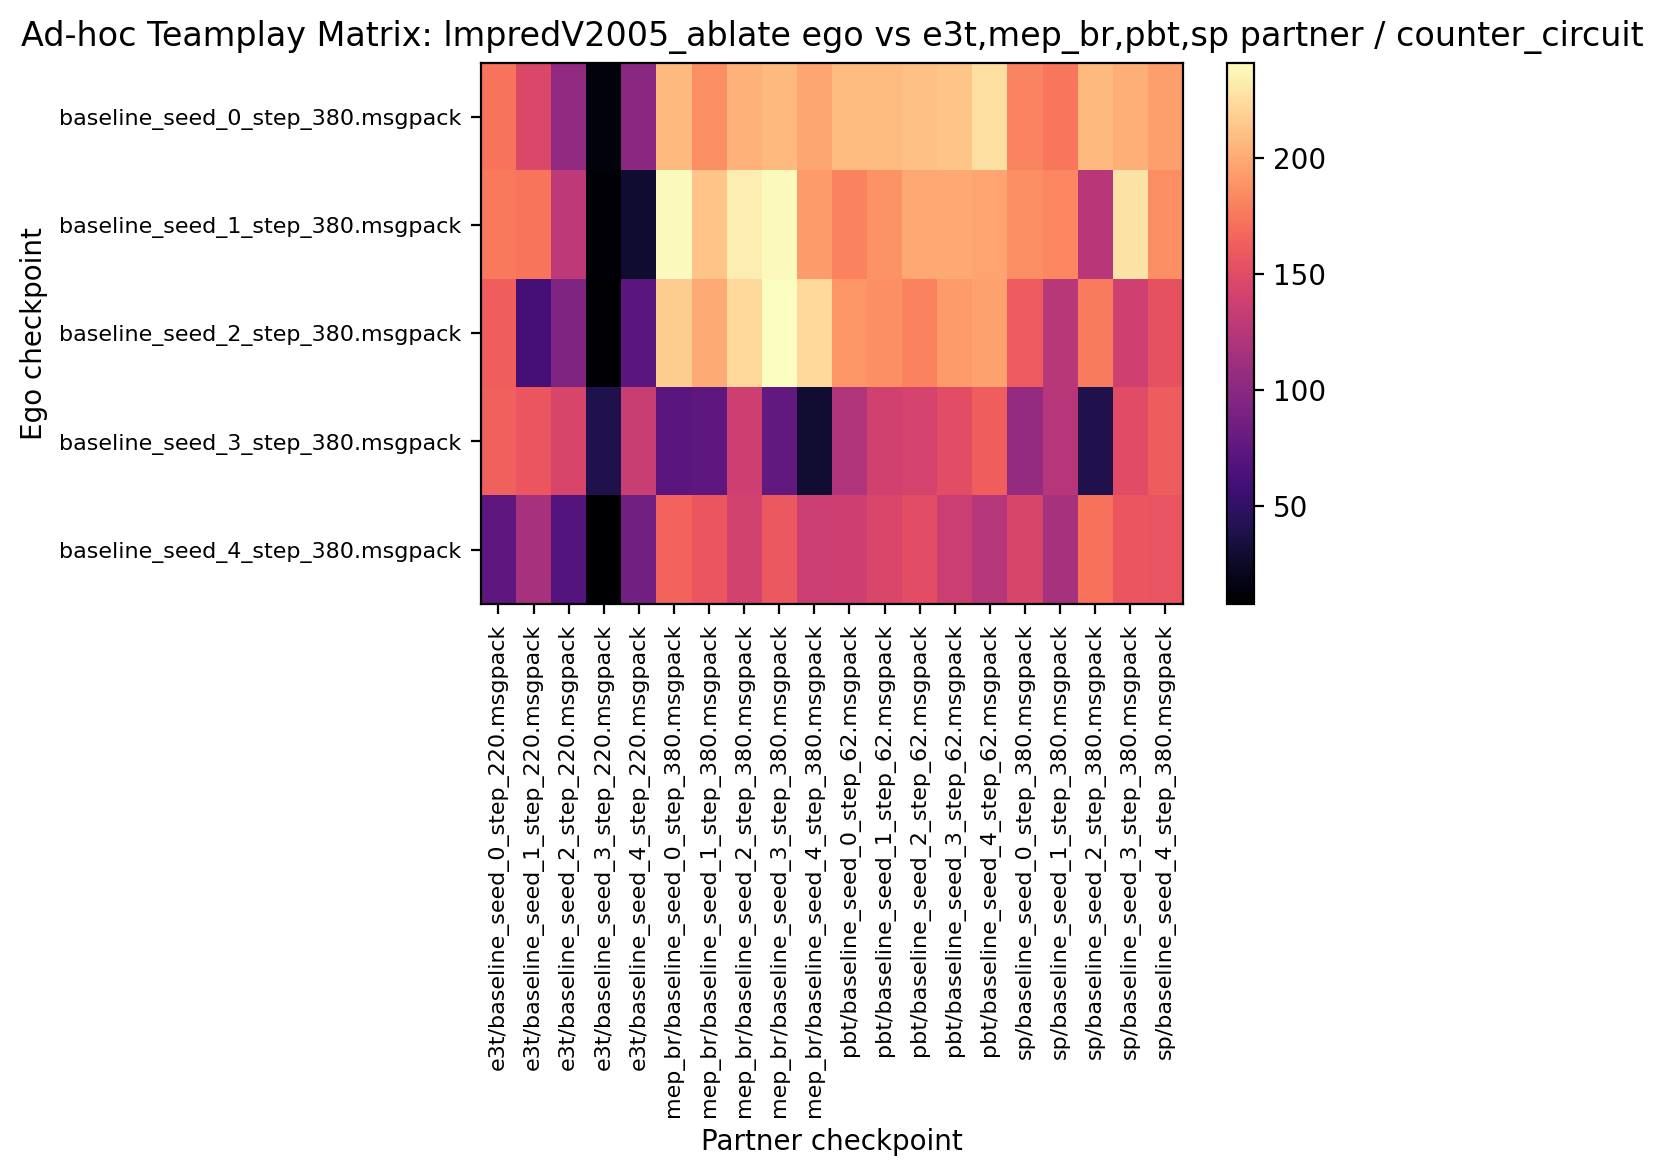

The data file committed next to this chart (first rows):
173.125000, 145.781250, 103.593750, 13.593750, 100.468750, 207.343750, 185.937500, 202.968750, 207.343750, 198.125000, 207.968750, 207.812500, 210.625000, 212.812500, 226.093750, 181.250000, 175.312500, 207.500000, 202.500000, 194.531250
175.8, 174.2, 128.3, 10.16, 27.97, 238.8, 212.3, 233.3, 239.2, 192.5, 180.2, 188.6, 198.6, 198.9, 197, 186.4, 182.7, 126.4, 228.1, 186.1
162, 60, 94.06, 9.062, 72.5, 216.9, 199.8, 222.3, 241.2, 222.2, 190.6, 187.3, 180.3, 192.3, 196.6, 160.3, 126.2, 177.3, 138.3, 154.1
163.4, 157.3, 143.9, 39.22, 134.8, 71.88, 73.91, 138, 77.03, 28.91, 122.2, 139.8, 142.2, 151.7, 162.7, 106.1, 125.3, 40.62, 149.8, 161.4
74.22, 116.4, 68.44, 7.812, 85.47, 165, 157.2, 140.3, 158.9, 136.9, 137.3, 145.3, 151.6, 136.9, 124.2, 144.4, 116.2, 172.5, 157, 156.4
